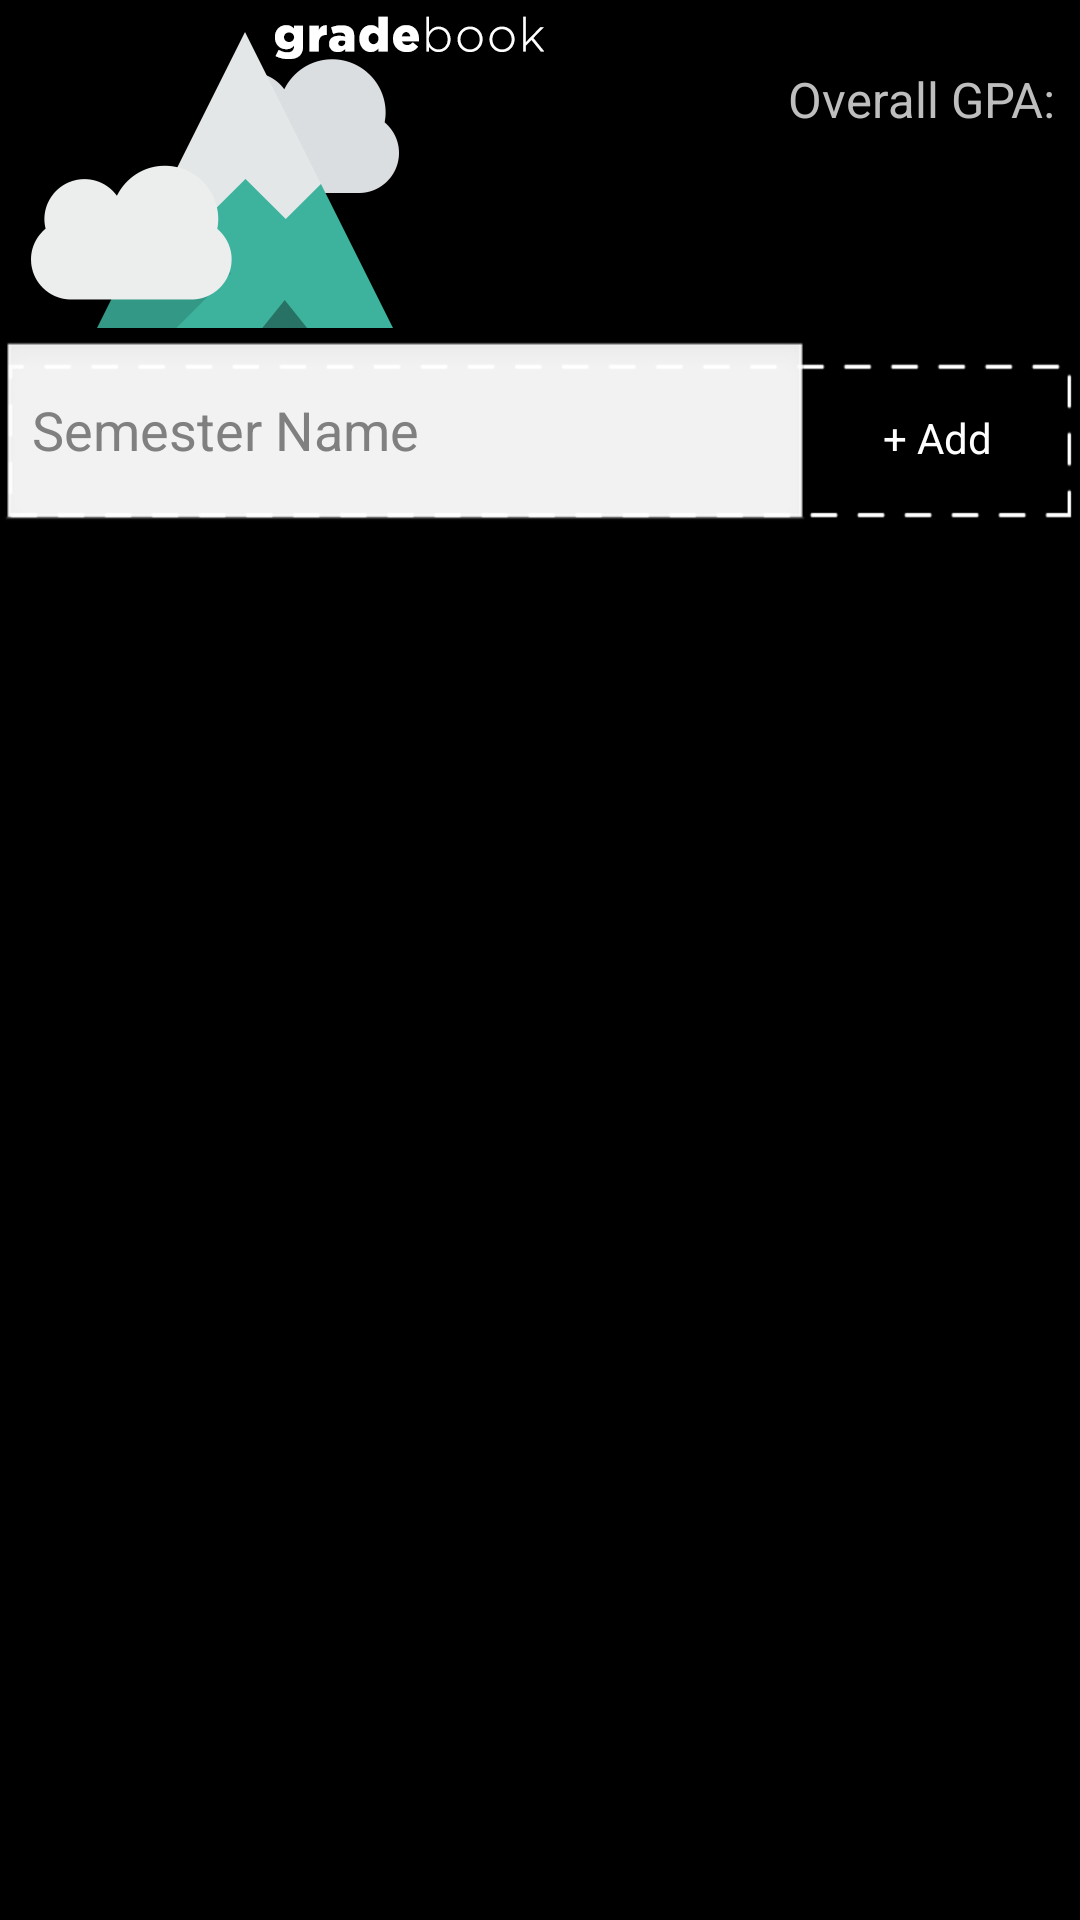

This screen was rendered from an Android layout file. Write that file and the resources it references.
<!-- AndroidManifest.xml: application theme AppTheme -->
<!-- res/layout/semester_screen.xml -->
<?xml version="1.0" encoding="utf-8"?>
<RelativeLayout xmlns:android="http://schemas.android.com/apk/res/android"
    android:layout_width="match_parent"
    android:layout_height="match_parent"
    android:layout_margin="20dp"
    android:orientation="vertical" >

    <RelativeLayout
        android:id="@+id/semester_main_display"
        android:layout_width="match_parent"
        android:layout_height="wrap_content"
        android:layout_alignParentTop="true" >

        <ImageView
            android:id="@+id/background_button"
            android:layout_width="match_parent"
            android:layout_height="wrap_content"
            android:background="@drawable/main_screen_gradebook_launcher"
            android:contentDescription="@string/semester_screen_display"
            android:gravity="center" />

        <TextView
            android:id="@+id/semester_overall_gpa_text"
            android:layout_width="wrap_content"
            android:layout_height="wrap_content"
            android:layout_alignParentRight="true"
            android:layout_alignParentTop="true"
            android:layout_marginBottom="5dp"
            android:layout_marginRight="6dp"
            android:layout_marginTop="20dp"
            android:padding="2dp"
            android:text="@string/overall_gpa_text"
            android:textSize="8pt" />

        <TextView
            android:id="@+id/semester_overall_gpa_number"
            android:layout_width="wrap_content"
            android:layout_height="wrap_content"
            android:layout_alignLeft="@id/semester_overall_gpa_text"
            android:layout_alignRight="@id/semester_overall_gpa_text"
            android:layout_below="@id/semester_overall_gpa_text"
            android:gravity="center"
            android:textAlignment="center"
            android:textSize="12pt"
            android:textStyle="bold" />
    </RelativeLayout>

    <ListView
        android:id="@+id/semester_names"
        android:layout_width="wrap_content"
        android:layout_height="wrap_content"
        android:layout_alignLeft="@id/semester_main_display"
        android:layout_alignRight="@id/semester_main_display"
        android:layout_below="@id/semester_main_display"
        android:layout_gravity="center"
        android:focusable="true"
        android:longClickable="true"
        android:paddingLeft="5dp"
        android:textAlignment="center" >
    </ListView>

    <LinearLayout
        android:layout_width="wrap_content"
        android:layout_height="65dp"
        android:layout_alignLeft="@id/semester_names"
        android:layout_alignRight="@id/semester_names"
        android:layout_below="@id/semester_names"
        android:layout_gravity="center"
        android:background="@drawable/generic_dashed_box"
        android:orientation="horizontal" >

        <EditText
            android:id="@+id/add_semester_edit"
            android:layout_width="0dip"
            android:layout_height="match_parent"
            android:layout_weight="75"
            android:hint="@string/semester_hint"
            android:textColor="#FFFFFF" 
            android:scrollHorizontally="true">
        </EditText>

        <Button
            android:id="@+id/add_semester_button"
            android:layout_width="0dip"
            android:layout_height="match_parent"
            android:layout_weight="25"
            android:background="@android:color/transparent"
            android:text="@string/add_semester_text"
            android:textAlignment="center"
            android:textColor="#FFFFFF"
            android:paddingRight="5dp"	>
        </Button>
    </LinearLayout>

</RelativeLayout>
<!-- resources referenced by this layout -->
<resources>
  <!-- drawable generic_dashed_box: png bitmap (drawable-hdpi, 2004 bytes) -->
  <string name="add_semester_text">+ Add</string>
  <string name="overall_gpa_text">Overall GPA:</string>
  <string name="semester_hint">Semester Name</string>
  <string name="semester_screen_display">Semester Display</string>
  <style name="AppTheme" parent="AppBaseTheme">
          
          <item name="android:windowNoTitle">true</item>
      </style>
  <style name="AppBaseTheme" parent="android:Theme.NoTitleBar">
          
      </style>
</resources>
